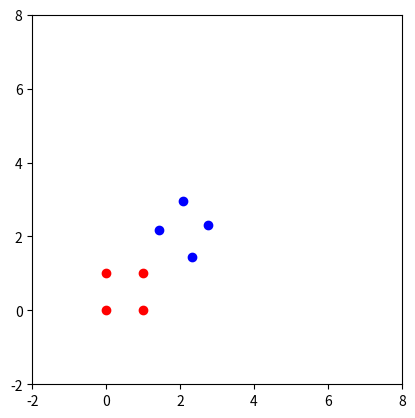
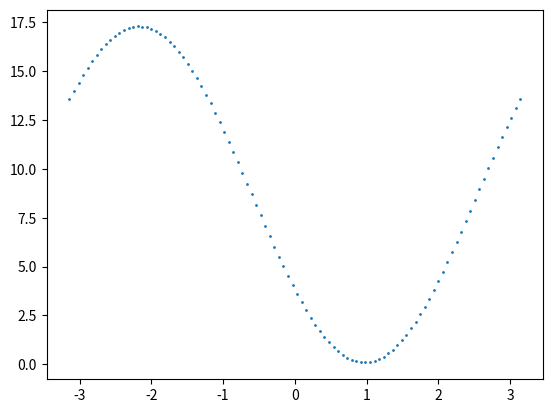
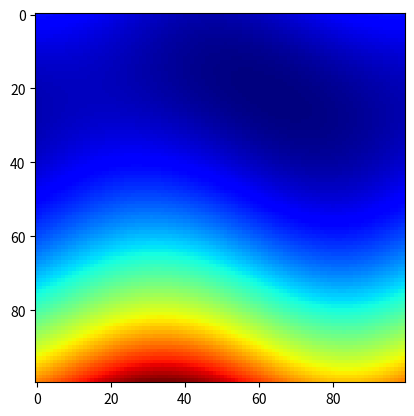

Generate these figures, in order, with matplotlib: (Note: this script raises an exception after producing the figures.)
import numpy as np
import matplotlib.pyplot as plt


""" === Non-linear Least-squares ===
Estimate the 2D rigid transform between two sets of points
=> The cost function is not a quadratic function.
=> The cost function has local minima.
=> No closed-form solution exists.
"""

def rot_mat(angle):
    return np.array([[np.cos(angle), -np.sin(angle)],
                     [np.sin(angle), np.cos(angle)]])

def f(X, angle, t):
    return (rot_mat(angle) @ X.T + t.reshape((-1, 1))).T

X = np.array([[0.0, 0.0],
              [1.0, 0.0],
              [1.0, 1.0],
              [0.0, 1.0]])

angle = np.deg2rad(55);
R = rot_mat(angle)

t = np.array([2.34, 1.43])

noise = np.random.randn(4, 2) * 0.1
Y = f(X, angle, t) + noise


plt.scatter(X[:, 0], X[:, 1], c="red")
plt.scatter(Y[:, 0], Y[:, 1], c="blue")
plt.xlim([-2, 8])
plt.ylim([-2, 8])
plt.gca().set_aspect(1)


M = 100
a_ests = np.linspace(-np.pi, np.pi, M)
costs = []
for a_est in a_ests:
    cost = np.sum((f(X, a_est, t) - Y)**2)
    costs.append(cost)


plt.figure("Cost wrt. angle")
plt.scatter(a_ests, costs, s=1)

plt.figure("Cost wrt. angle and t[0]")
t0_ests = np.linspace(0, 10, M)
a_ests_2d, t0_ests_2d = np.meshgrid(a_ests, t0_ests)

costs_2d = []
for a_est, t0_est in np.vstack((a_ests_2d.flatten(), t0_ests_2d.flatten())).T:
    cost = np.sum((f(X, a_est, np.array([t0_est, t[1]])) - Y)**2)
    costs_2d.append(cost)

costs_2d = np.asarray(costs_2d).reshape((M, M))

plt.imshow(costs_2d, cmap="jet")

fig = plt.figure()
ax = fig.gca(projection='3d')
ax.plot_surface(a_ests_2d, t0_ests_2d, costs_2d, cmap=("jet"))

#%% Estimation by exhaustive search (not efficient)
best_index = np.argmin(costs_2d.flatten())
a_est = a_ests_2d.flatten()[best_index]
t_est = np.array([t0_ests_2d.flatten()[best_index], t[1]])
Y_filt = f(X, a_est, t_est)

plt.figure("Estimation")
plt.scatter(X[:, 0], X[:, 1], c="red")
plt.scatter(Y[:, 0], Y[:, 1], c="blue")
plt.scatter(Y_filt[:, 0], Y_filt[:, 1], c="green")
plt.xlim([-2, 8])
plt.ylim([-2, 8])
plt.gca().set_aspect(1)